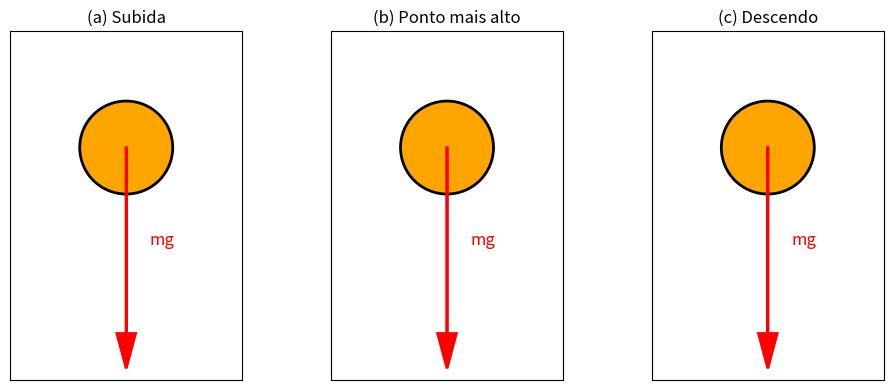

Write Python code to recreate this figure.
import matplotlib.pyplot as plt

def draw_free_body_diagram(ax, title):
    #Desenha a bola
    ball = plt.Circle((0, 0), 0.2, color='orange', ec='k', lw=2)
    ax.add_patch(ball)

    # Desenha a força peso
    ax.arrow(0, 0, 0, -0.8, head_width=0.08, head_length=0.15, fc='red', ec='red', lw=2)
    ax.text(0.1, -0.4, 'mg', color='red', fontsize=12, va='center', ha='left')

    # Configurações do gráfico
    ax.set_xlim(-0.5, 0.5)
    ax.set_ylim(-1.0, 0.5)
    ax.set_aspect('equal')
    ax.set_xticks([])
    ax.set_yticks([])
    ax.set_title(title)

fig, axs = plt.subplots(1, 3, figsize=(10, 4))

titles = [
    '(a) Subida',
    '(b) Ponto mais alto',
    '(c) Descendo'
]

for ax, title in zip(axs, titles):
    draw_free_body_diagram(ax, title)

plt.tight_layout()
plt.show()
